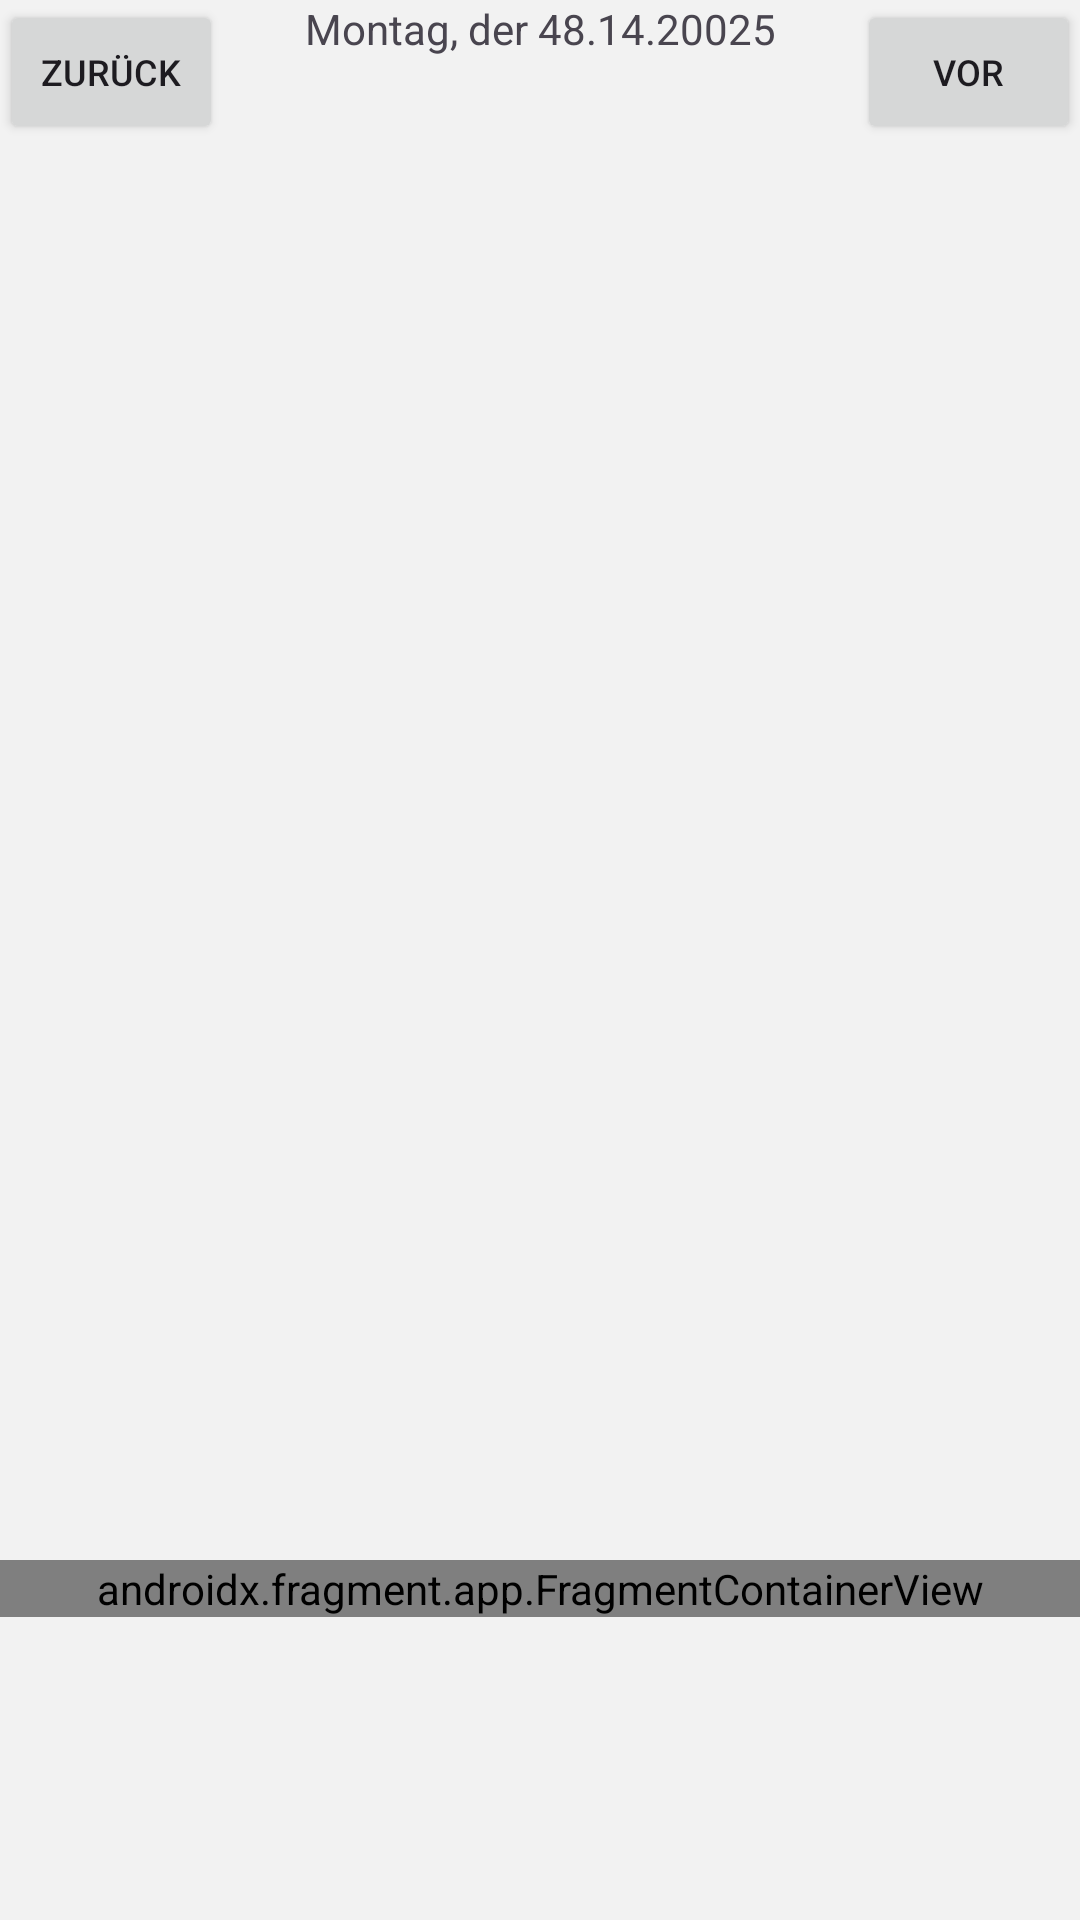

Write the Android layout XML for this screen, with the resource values it uses.
<!-- AndroidManifest.xml: application theme Theme.SchulplanerAndroidApp -->
<!-- res/layout/activity_timetable.xml -->
<?xml version="1.0" encoding="utf-8"?>
<androidx.constraintlayout.widget.ConstraintLayout xmlns:android="http://schemas.android.com/apk/res/android"
    xmlns:app="http://schemas.android.com/apk/res-auto"
    xmlns:tools="http://schemas.android.com/tools"
    android:id="@+id/main"
    android:layout_width="match_parent"
    android:layout_height="match_parent"
    android:background="#F2F2F2"
    android:backgroundTintMode="multiply"
    android:foregroundTint="#4B4B4B"
    android:foregroundTintMode="add"
    tools:context=".TimetableActivity">

    <RelativeLayout
        android:layout_width="match_parent"
        android:layout_height="match_parent"
        android:backgroundTint="#686868">

        <LinearLayout
            android:id="@+id/topLayout"
            android:layout_width="match_parent"
            android:layout_height="50dp"
            android:layout_alignParentTop="true"
            android:layout_alignParentBottom="false"
            android:orientation="horizontal">

            <Button
                android:id="@+id/back"
                android:layout_width="20dp"
                android:layout_height="wrap_content"
                android:layout_weight="1"
                android:text="zurück"
                android:textSize="12sp" />

            <TextView
                android:id="@+id/Datum"
                android:layout_width="wrap_content"
                android:layout_height="match_parent"
                android:layout_weight="1"
                android:text="Montag, der 48.14.20025"
                android:textAlignment="center"
                android:textSize="14sp" />

            <Button
                android:id="@+id/next"
                android:layout_width="20dp"
                android:layout_height="wrap_content"
                android:layout_weight="1"
                android:text="vor"
                android:textSize="12sp" />
        </LinearLayout>

        <ScrollView
            android:layout_width="match_parent"
            android:layout_height="match_parent"
            android:layout_above="@id/bottomLayout"
            android:layout_below="@id/topLayout"
            android:backgroundTint="#282828">

            <LinearLayout
                android:id="@+id/parentLayout"
                android:layout_width="match_parent"
                android:layout_height="wrap_content"
                android:orientation="vertical">

            </LinearLayout>
        </ScrollView>

        <LinearLayout
            android:id="@+id/bottomLayout"
            android:layout_width="match_parent"
            android:layout_height="120dp"
            android:layout_alignParentBottom="true"
            android:orientation="horizontal">

            <androidx.fragment.app.FragmentContainerView
                android:id="@+id/fragmentContainerView"
                android:name="de.StundenplanHelden.schulplaner_android_app.Menueleiste"
                android:layout_width="wrap_content"
                android:layout_height="wrap_content"
                android:layout_weight="1" />
        </LinearLayout>

    </RelativeLayout>


</androidx.constraintlayout.widget.ConstraintLayout>
<!-- resources referenced by this layout -->
<resources>
  <style name="Theme.SchulplanerAndroidApp" parent="Base.Theme.SchulplanerAndroidApp" />
  <style name="Base.Theme.SchulplanerAndroidApp" parent="Theme.Material3.DayNight.NoActionBar">
          
          
      </style>
</resources>
